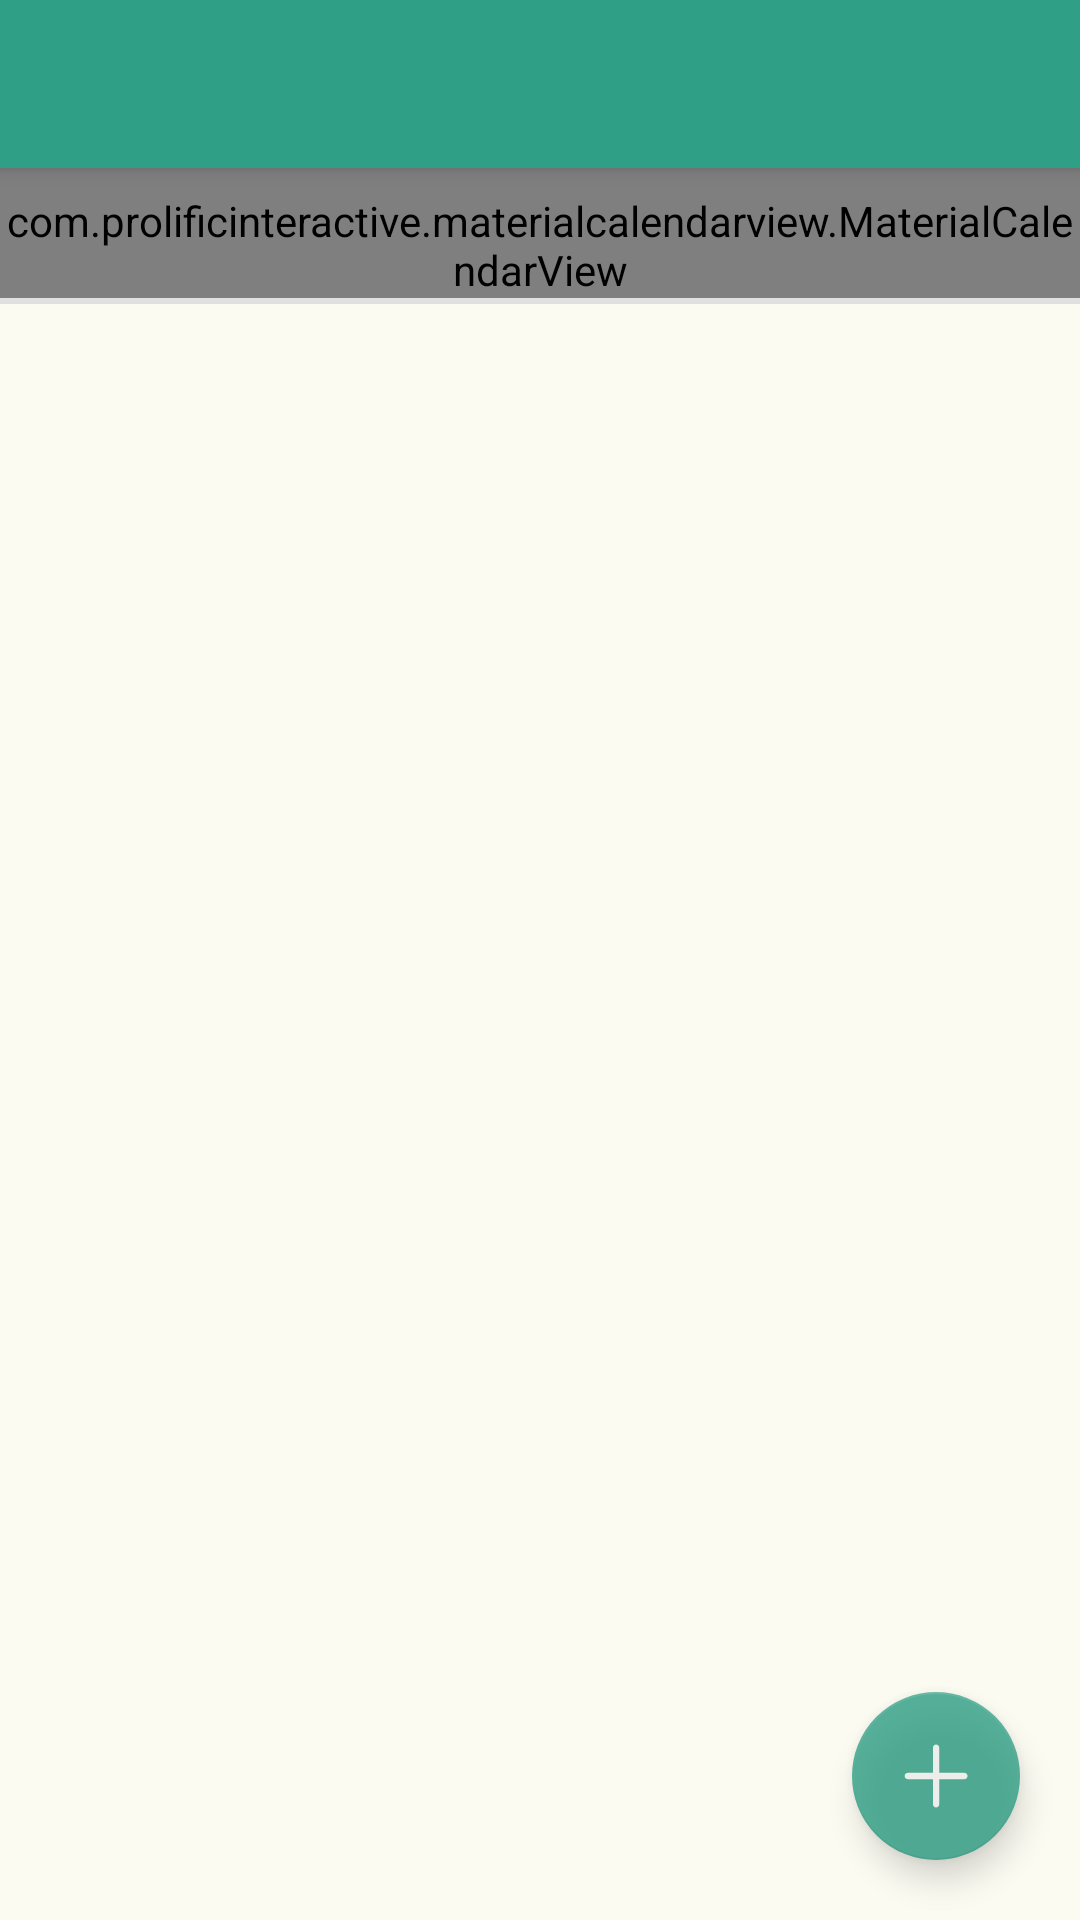

Reconstruct the res/layout file that produces this screen, plus the resources it refers to.
<!-- AndroidManifest.xml: application theme AppTheme -->
<!-- res/layout/app_bar_main.xml -->
<?xml version="1.0" encoding="utf-8"?>
<android.support.design.widget.CoordinatorLayout
    xmlns:android="http://schemas.android.com/apk/res/android"
    xmlns:app="http://schemas.android.com/apk/res-auto"
    xmlns:tools="http://schemas.android.com/tools"
    android:layout_width="match_parent"
    android:layout_height="match_parent"
    android:fitsSystemWindows="true"
    tools:context=".ui.activities.MainActivity">

    <android.support.design.widget.AppBarLayout
        android:layout_width="match_parent"
        android:layout_height="wrap_content"
        android:theme="@style/AppTheme.AppBarOverlay">

        <include layout="@layout/toolbar"/>

    </android.support.design.widget.AppBarLayout>

    <include layout="@layout/content_main"/>

    <android.support.design.widget.FloatingActionButton
        android:id="@+id/fab"
        android:layout_width="wrap_content"
        android:layout_height="wrap_content"
        android:layout_gravity="bottom|end"
        android:alpha="0.8"
        android:src="@drawable/plus"
        android:layout_margin="20dp"/>

</android.support.design.widget.CoordinatorLayout>
<!-- res/layout/toolbar.xml (included above) -->
<?xml version="1.0" encoding="utf-8"?>
<android.support.v7.widget.Toolbar
    android:id="@+id/toolbar"
    android:layout_width="match_parent"
    android:layout_height="?attr/actionBarSize"
    android:background="?attr/colorPrimary"
    app:layout_scrollFlags="scroll|enterAlways"
    app:popupTheme="@style/AppTheme.PopupOverlay"
    xmlns:android="http://schemas.android.com/apk/res/android"
    xmlns:app="http://schemas.android.com/apk/res-auto">

</android.support.v7.widget.Toolbar>
<!-- res/layout/content_main.xml (included above) -->
<?xml version="1.0" encoding="utf-8"?>
<RelativeLayout
    xmlns:android="http://schemas.android.com/apk/res/android"
    xmlns:app="http://schemas.android.com/apk/res-auto"
    xmlns:tools="http://schemas.android.com/tools"
    android:layout_width="match_parent"
    android:layout_height="match_parent"
    android:background="@color/background_y"

    app:layout_behavior="@string/appbar_scrolling_view_behavior"
    tools:context=".ui.activities.MainActivity"
    tools:showIn="@layout/app_bar_main">

    <com.prolificinteractive.materialcalendarview.MaterialCalendarView
        android:id="@+id/calendar_view"
        app:mcv_selectionColor="@color/mint_green"
        app:mcv_arrowColor="@color/mint_green_dark"
        app:mcv_firstDayOfWeek="monday"
        app:mcv_calendarMode="month"
        app:mcv_tileHeight="25dp"
        android:paddingTop="8dp"
        android:layout_width="match_parent"
        android:layout_height="wrap_content"/>

    <ImageView
        android:id="@+id/content_main_line1"
        android:layout_below="@+id/calendar_view"
        android:background="@color/md_grey_300"
        android:layout_width="match_parent"
        android:layout_height="2dp"/>



    <RelativeLayout
        android:layout_below="@+id/content_main_line1"
        android:layout_marginLeft="8dp"
        android:layout_marginStart="8dp"
        android:layout_width="wrap_content"
        android:layout_height="wrap_content">

        <android.support.v7.widget.RecyclerView
            android:id="@+id/event_list"
            android:layout_width="match_parent"
            android:layout_height="wrap_content">


        </android.support.v7.widget.RecyclerView>

    </RelativeLayout>





</RelativeLayout>
<!-- resources referenced by this layout -->
<resources>
  <color name="background_y">#fbfbf2</color>
  <color name="md_grey_300">#E0E0E0</color>
  <color name="mint_green">#2f9f85</color>
  <color name="mint_green_dark">#2b967d</color>
  <!-- drawable plus: png bitmap (drawable, 2471 bytes) -->
  <style name="AppTheme.AppBarOverlay" parent="ThemeOverlay.AppCompat.Dark.ActionBar" />
  <style name="AppTheme.PopupOverlay" parent="ThemeOverlay.AppCompat.Light" />
  <style name="AppTheme" parent="Theme.AppCompat.Light.DarkActionBar">
          
          <item name="colorPrimary">@color/mint_green</item>
          <item name="colorPrimaryDark">@color/mint_green_dark</item>
          <item name="colorAccent">@color/mint_green</item>
      </style>
</resources>
